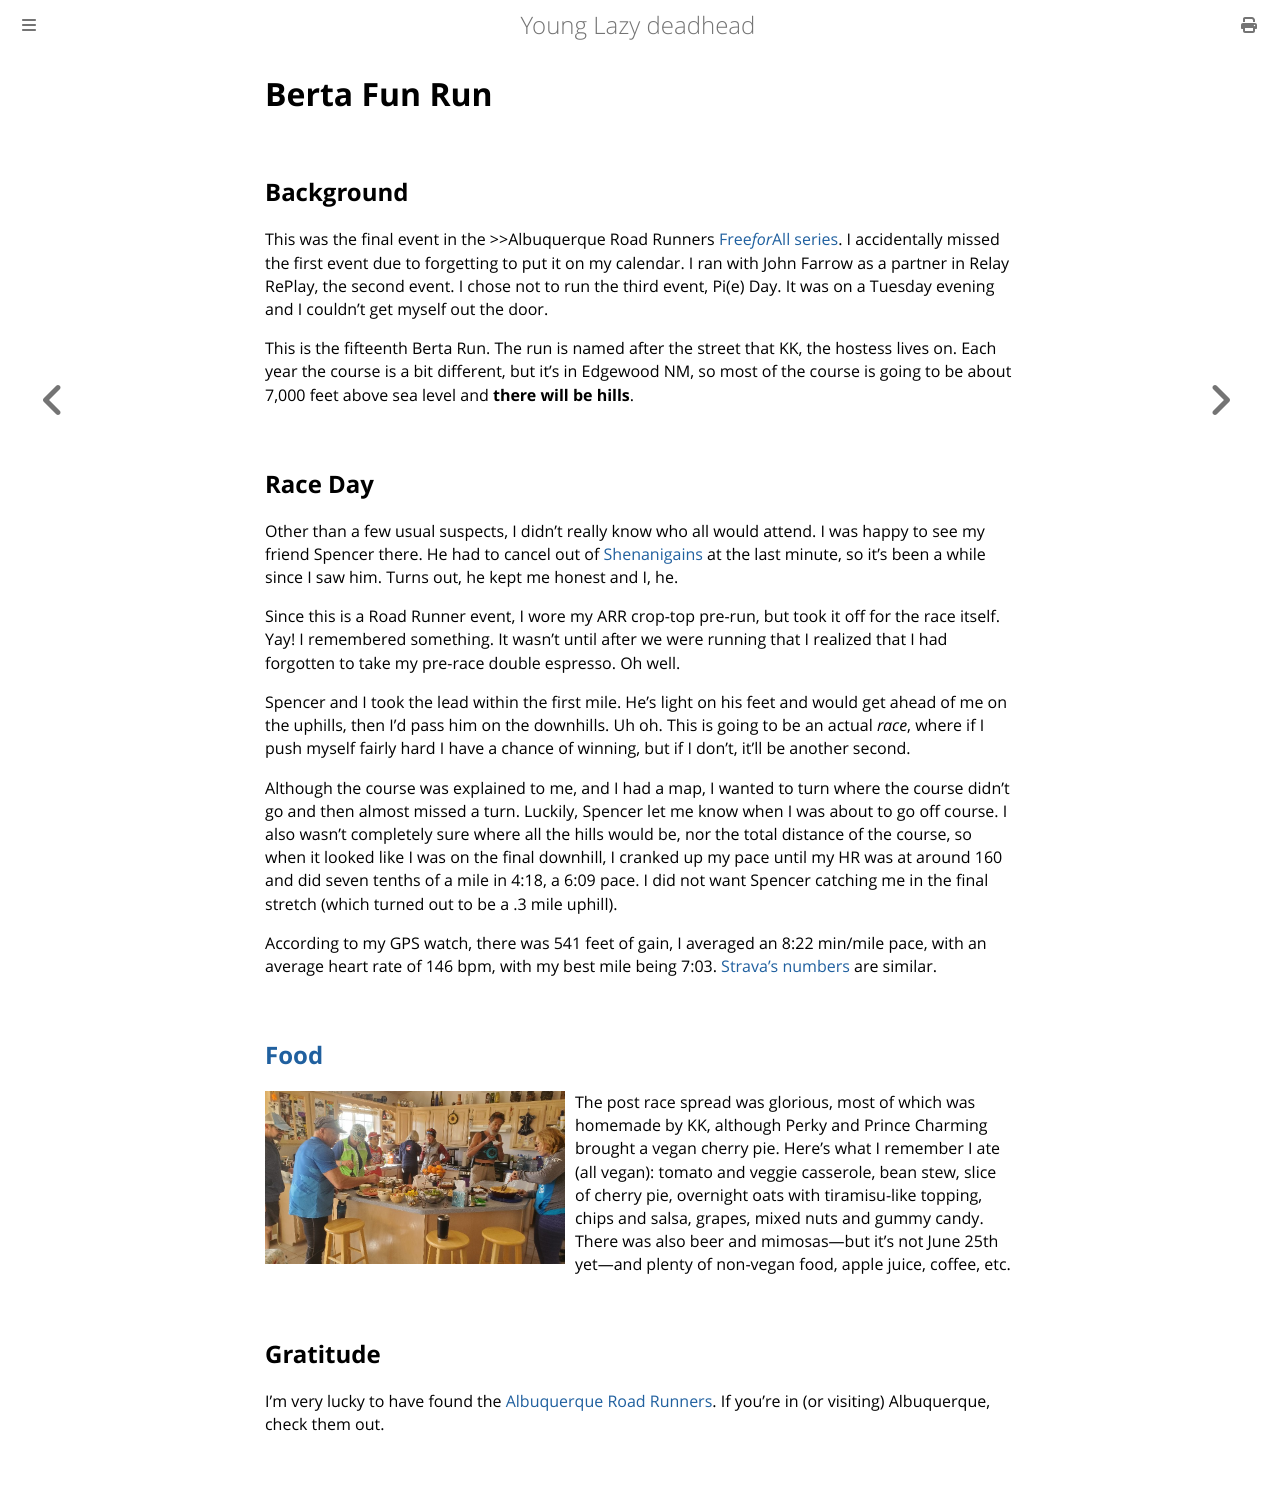

repository: ctm/yld · page: running/past/2023/berta.html · generator: mdbook

# Berta Fun Run

## Background

This was the final event in the >>Albuquerque Road Runners
[Free<i>for</i>All
series](https://www.abqroadrunners.com/fun-runs-freeforall.html).  I
accidentally missed the first event due to forgetting to put it on my
calendar.  I ran with John Farrow as a partner in Relay RePlay, the
second event.  I chose not to run the third event, Pi(e) Day. It was
on a Tuesday evening and I couldn't get myself out the door.

This is the fifteenth Berta Run. The run is named after the street
that KK, the hostess lives on.  Each year the course is a bit different, but
it's in Edgewood NM, so most of the course is going to be about 7,000
feet above sea level and **there will be hills**.

## Race Day

Other than a few usual suspects, I didn't really know who all would
attend.  I was happy to see my friend Spencer there.  He had to cancel
out of [Shenanigains](shenanigains.md) at the last minute, so it's been
a while since I saw him.  Turns out, he kept me honest and I, he.

Since this is a Road Runner event, I wore my ARR crop-top pre-run, but
took it off for the race itself.  Yay! I remembered something.  It
wasn't until after we were running that I realized that I had
forgotten to take my pre-race double espresso.  Oh well.

Spencer and I took the lead within the first mile. He's light on his
feet and would get ahead of me on the uphills, then I'd pass him on
the downhills.  Uh oh. This is going to be an actual _race_, where if
I push myself fairly hard I have a chance of winning, but if I don't,
it'll be another second.

Although the course was explained to me, and I had a map, I wanted to
turn where the course didn't go and then almost missed a turn.
Luckily, Spencer let me know when I was about to go off course.  I
also wasn't completely sure where all the hills would be, nor the
total distance of the course, so when it looked like I was on the
final downhill, I cranked up my pace until my HR was at around 160 and
did seven tenths of a mile in 4:18, a 6:09 pace.  I did not want
Spencer catching me in the final stretch (which turned out to be a .3
mile uphill).

According to my GPS watch, there was 541 feet of gain, I averaged an
8:22 min/mile pace, with an average heart rate of 146 bpm, with my
best mile being 7:03.  [Strava's
numbers](https://www.strava.com/activities/8814457349) are similar.

## [Food](https://www.youtube.com/watch?v=ly7PONiKGUs)

<img src="berta/glorious.jpg"
     title="Friends and Food"
     height=172.5px
     width=300px
     alt="Post Race &ldquo;Pot-Luck&rdquo; 😉"
     style="float: left; margin-right: 10px;" />

The post race spread was glorious, most of which was homemade by KK,
although Perky and Prince Charming brought a vegan cherry pie. Here's
what I remember I ate (all vegan):
tomato and veggie casserole, bean stew, slice of cherry pie, overnight
oats with tiramisu-like topping, chips and salsa, grapes, mixed nuts
and gummy candy.  There was also beer and mimosas&mdash;but it's not June
25th yet&mdash;and plenty of non-vegan food, apple juice,
coffee, etc.

## Gratitude

I'm very lucky to have found the [Albuquerque Road
Runners](https://www.abqroadrunners.com/).  If you're in (or visiting)
Albuquerque, check them out.
